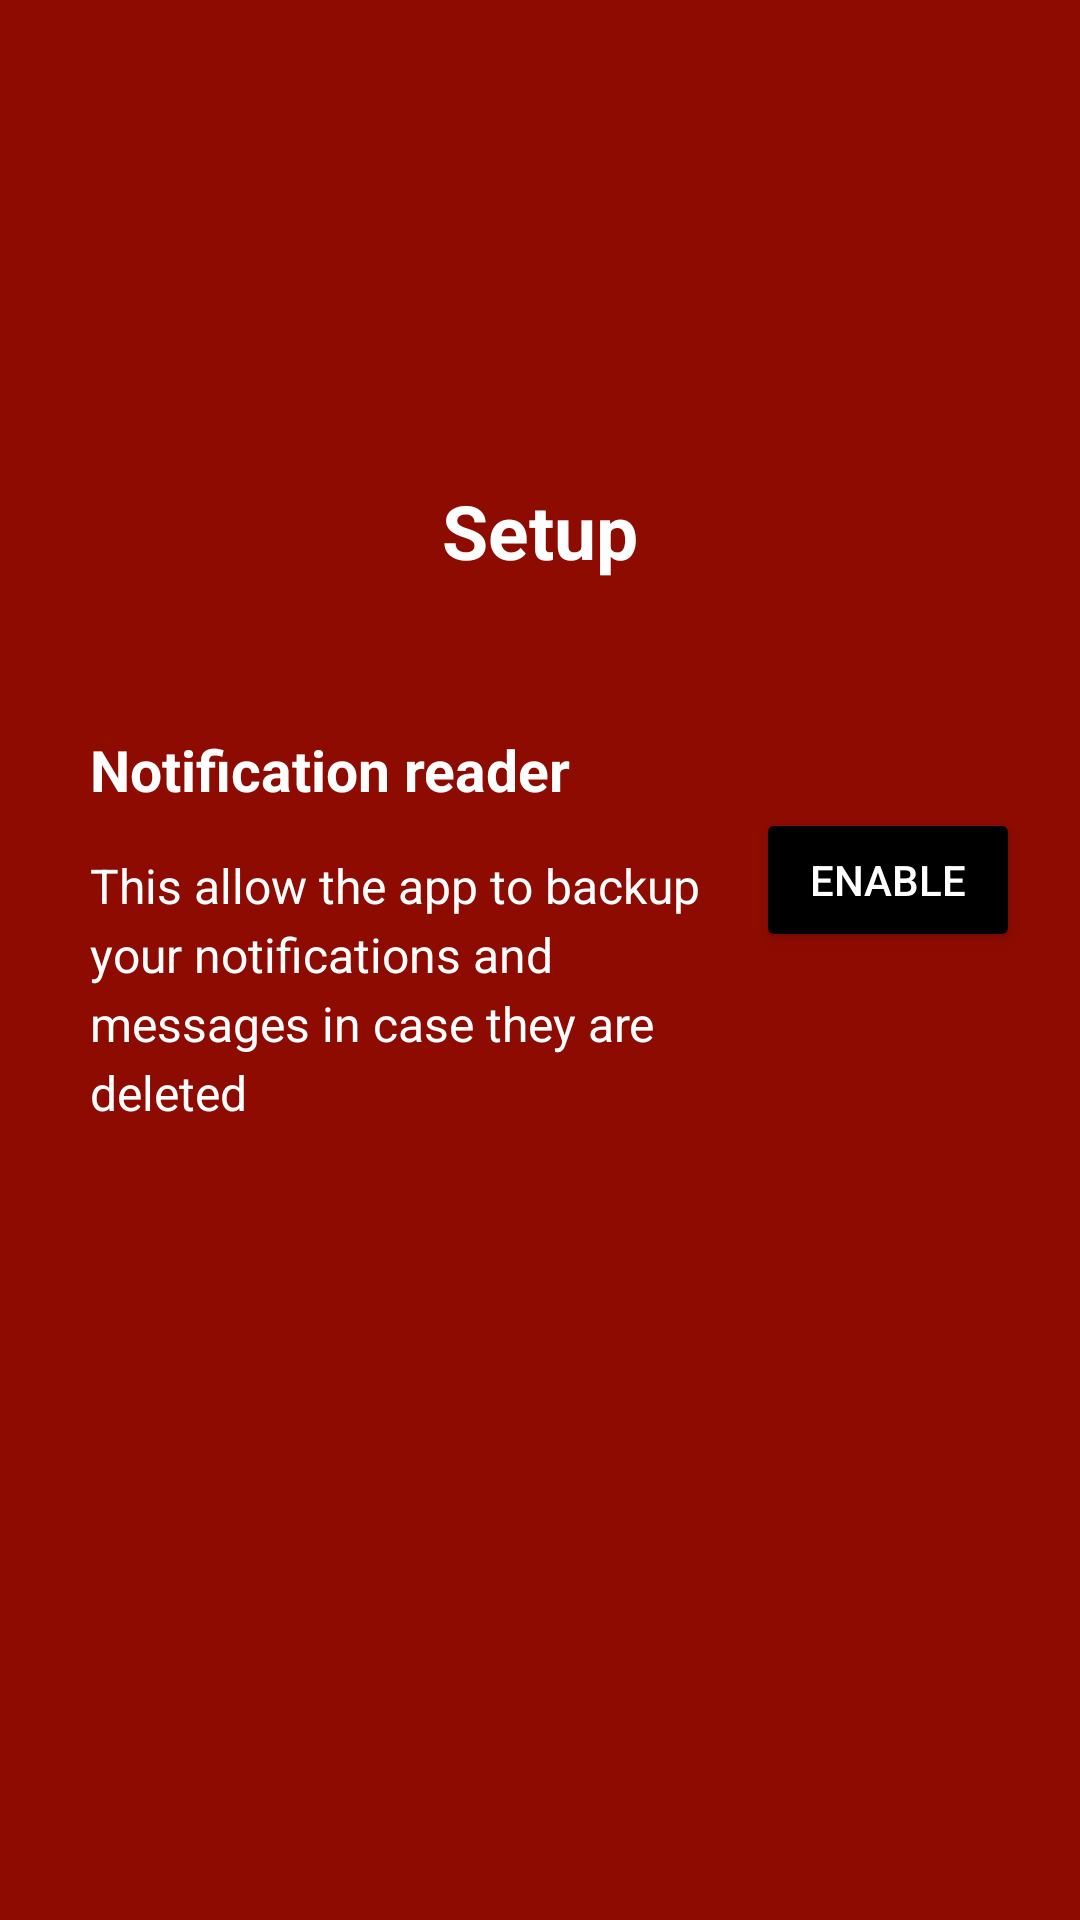

Produce the Android XML layout that renders to this screen, including the resource entries it uses.
<!-- AndroidManifest.xml: application theme Theme.WhatsDeleted -->
<!-- res/layout/fragment_intro_permission.xml -->
<?xml version="1.0" encoding="utf-8"?>
<androidx.constraintlayout.widget.ConstraintLayout xmlns:android="http://schemas.android.com/apk/res/android"
    xmlns:app="http://schemas.android.com/apk/res-auto"
    android:layout_width="match_parent"
    android:layout_height="match_parent"
    android:background="@color/red"
    android:paddingTop="10dp"
    android:paddingHorizontal="10dp"
    android:paddingBottom="25dp">

    <TextView
        android:id="@+id/welcomeTv"
        android:layout_width="match_parent"
        android:layout_height="wrap_content"
        android:layout_marginTop="150dp"
        android:text="@string/setup"
        android:textAlignment="center"
        android:textColor="@color/white_only"
        android:textSize="25sp"
        android:textStyle="bold"
        app:layout_constraintTop_toTopOf="parent" />

    <TextView
        android:id="@+id/header_titleTv"
        android:layout_width="match_parent"
        android:layout_height="wrap_content"
        android:layout_marginStart="20dp"
        android:layout_marginTop="50dp"
        android:text="@string/notification_reader"
        android:textColor="@color/white_only"
        android:textSize="19sp"
        android:textStyle="bold"
        app:layout_constraintTop_toBottomOf="@id/welcomeTv" />

    <TextView
        android:layout_width="0dp"
        android:layout_height="wrap_content"
        android:layout_marginStart="20dp"
        android:layout_marginTop="15dp"
        android:layout_marginEnd="15dp"
        android:lineSpacingExtra="4dp"
        android:text="@string/notification_notice"
        android:textColor="@color/white_only"
        android:textSize="16sp"
        app:layout_constraintEnd_toStartOf="@id/enableBtn"
        app:layout_constraintStart_toStartOf="parent"
        app:layout_constraintTop_toBottomOf="@id/header_titleTv" />

    <Button
        android:id="@+id/enableBtn"
        android:layout_width="wrap_content"
        android:layout_height="wrap_content"
        android:backgroundTint="@color/black"
        android:textColor="@color/white"
        android:layout_marginEnd="10dp"
        android:text="@string/enable"
        app:layout_constraintEnd_toEndOf="parent"
        app:layout_constraintTop_toBottomOf="@id/header_titleTv" />

</androidx.constraintlayout.widget.ConstraintLayout>
<!-- resources referenced by this layout -->
<resources>
  <color name="black">#FF000000</color>
  <color name="red">#8D0B01</color>
  <color name="white">#FFFFFFFF</color>
  <color name="white_only">#FFFFFFFF</color>
  <string name="enable">Enable</string>
  <string name="notification_notice">This allow the app to backup your notifications and messages in case they are deleted</string>
  <string name="notification_reader">Notification reader</string>
  <string name="setup">Setup</string>
  <style name="Theme.WhatsDeleted" parent="Theme.MaterialComponents.DayNight.NoActionBar">
          
          <item name="colorPrimary">@color/purple_500</item>
          <item name="colorPrimaryVariant">@color/purple_500</item>
          <item name="colorOnPrimary">@color/white</item>
          
          <item name="colorSecondary">@color/teal_200</item>
          <item name="colorSecondaryVariant">@color/teal_700</item>
          <item name="colorOnSecondary">@color/black</item>
          
          <item name="android:statusBarColor">?attr/colorPrimaryVariant</item>
          
          
          <item name="android:windowLightNavigationBar" tools:targetApi="o_mr1">true</item>
          <item name="android:navigationBarColor">@color/white</item>
      </style>
  <color name="purple_500">#075E54</color>
  <color name="teal_200">#FF03DAC5</color>
  <color name="teal_700">#FF018786</color>
</resources>
